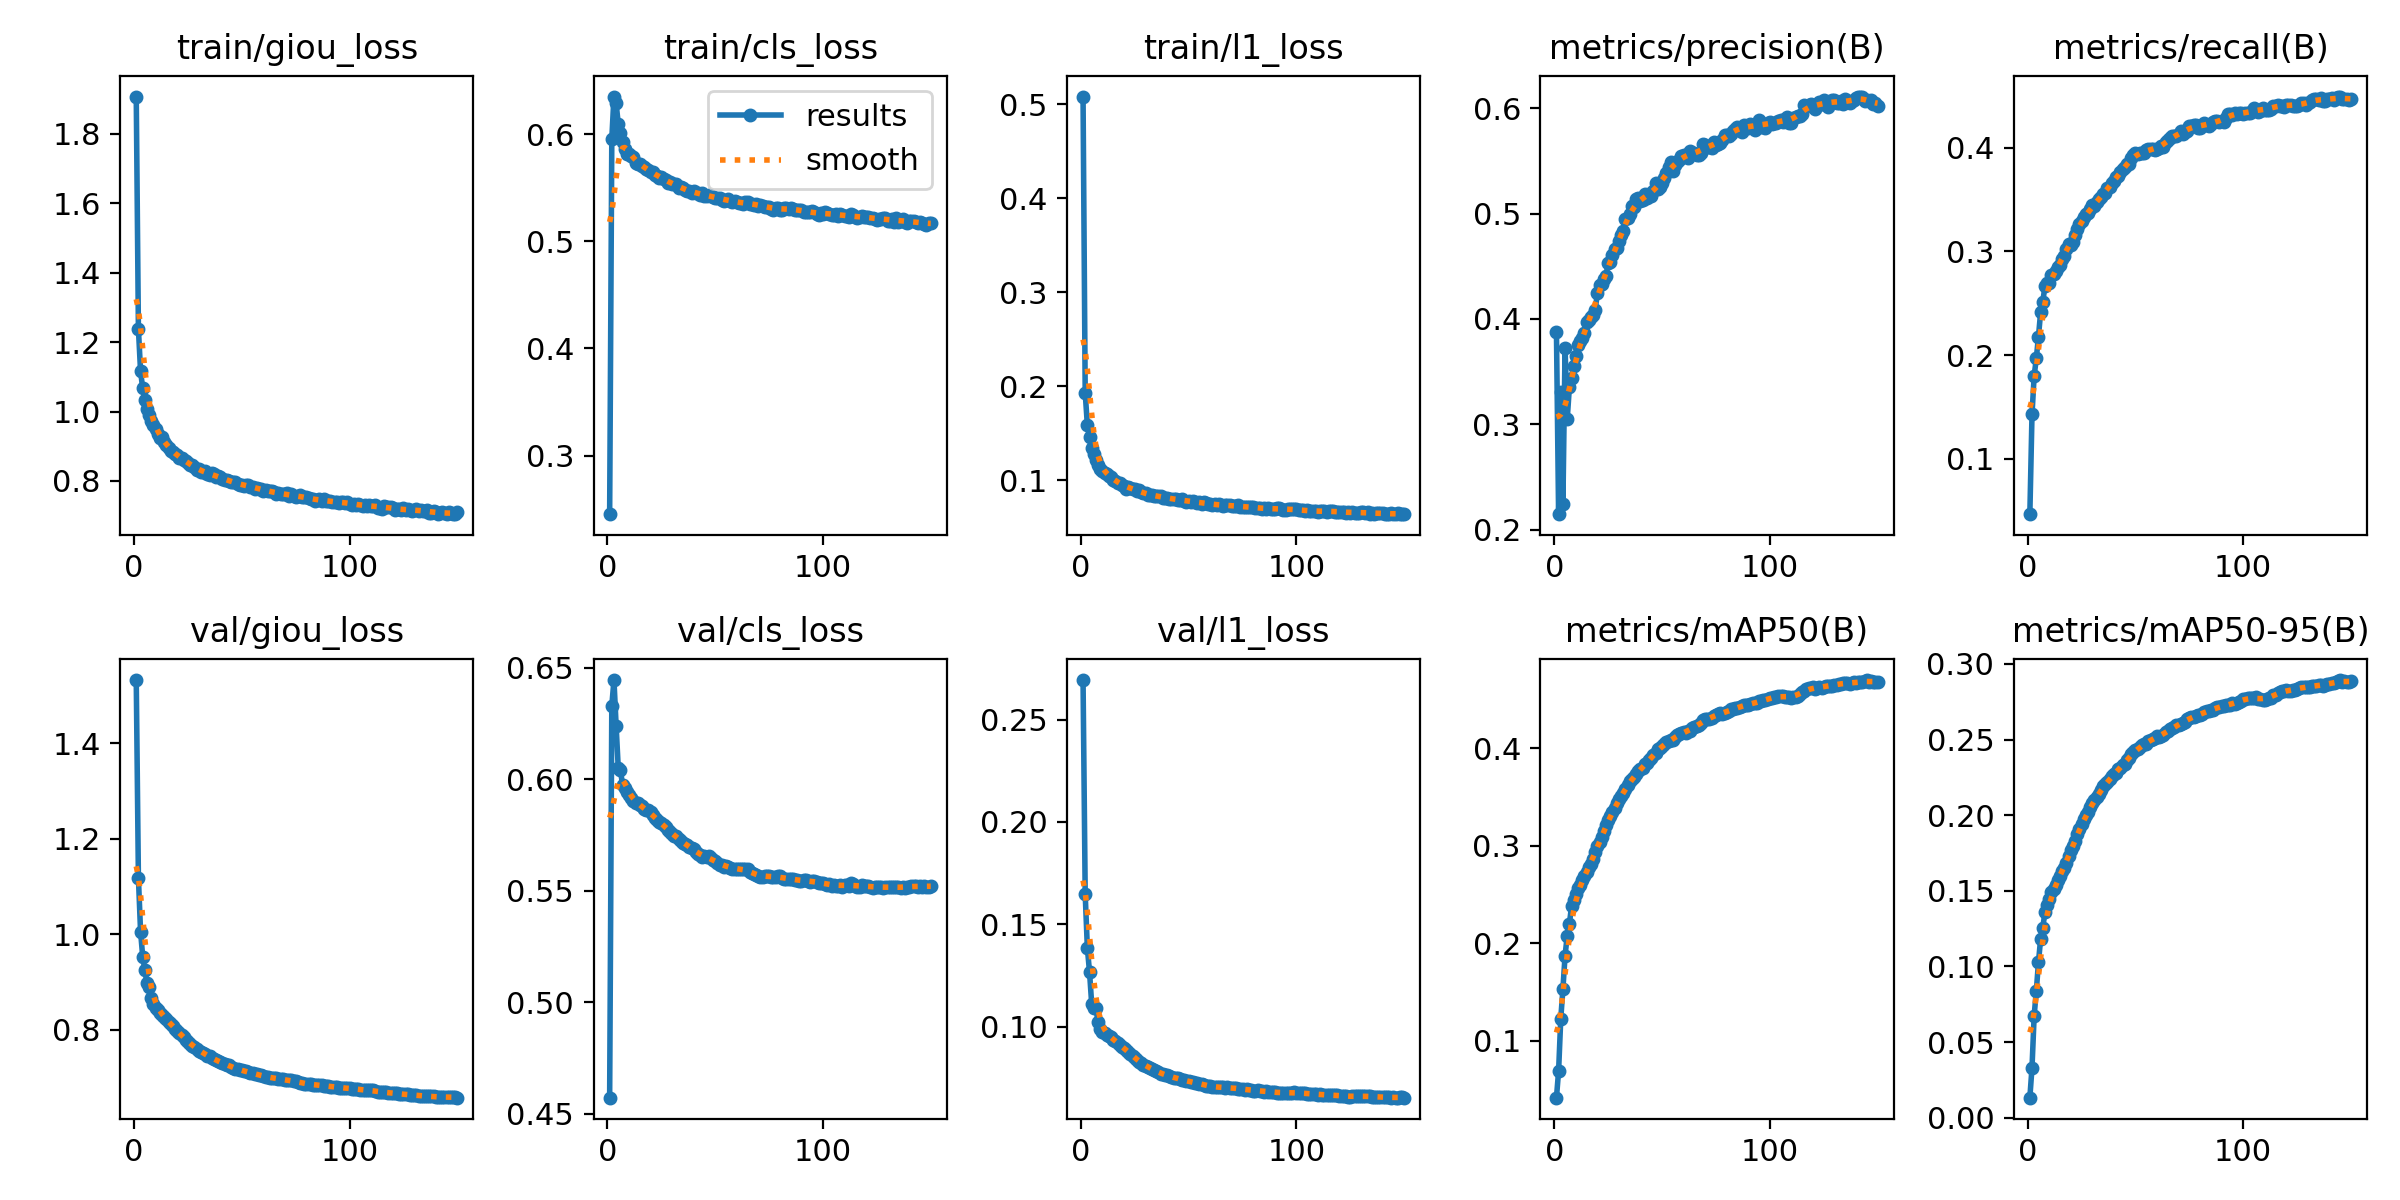

The data file committed next to this chart (first rows):
epoch, train/giou_loss, train/cls_loss, train/l1_loss, metrics/precision(B), metrics/recall(B), metrics/mAP50(B), metrics/mAP50-95(B), val/giou_loss, val/cls_loss, val/l1_loss, lr/pg0, lr/pg1, lr/pg2
1, 1.907, 0.2454, 0.5082, 0.3873, 0.04665, 0.04173, 0.01331, 1.532, 0.4573, 0.2693, 0.01923, 8.085e-05, 8.085e-05
2, 1.239, 0.5956, 0.1931, 0.2146, 0.1428, 0.0691, 0.03314, 1.119, 0.6329, 0.1647, 0.0001, 0.0001, 0.0001
3, 1.116, 0.635, 0.1587, 0.3305, 0.18, 0.1226, 0.06753, 1.006, 0.6444, 0.1384, 0.0001, 0.0001, 0.0001
4, 1.067, 0.6288, 0.1455, 0.2243, 0.1968, 0.1532, 0.08388, 0.9529, 0.624, 0.1268, 0.0001, 0.0001, 0.0001
5, 1.034, 0.6094, 0.1343, 0.3726, 0.2179, 0.1874, 0.1028, 0.9242, 0.6048, 0.1112, 0.0001, 0.0001, 0.0001
6, 1.009, 0.6012, 0.1276, 0.305, 0.2413, 0.2077, 0.1183, 0.897, 0.604, 0.1093, 0.0001, 0.0001, 0.0001
7, 0.9896, 0.5925, 0.1212, 0.3352, 0.2514, 0.2197, 0.1257, 0.8905, 0.5974, 0.109, 0.0001, 0.0001, 0.0001
8, 0.973, 0.5865, 0.1164, 0.3435, 0.2663, 0.238, 0.1358, 0.8665, 0.5959, 0.1021, 0.0001, 0.0001, 0.0001
9, 0.9626, 0.5815, 0.1124, 0.3557, 0.2695, 0.2448, 0.1406, 0.8533, 0.5942, 0.09897, 0.0001, 0.0001, 0.0001
10, 0.9494, 0.5816, 0.1103, 0.3647, 0.2699, 0.25, 0.1445, 0.8454, 0.593, 0.09724, 0.0001, 0.0001, 0.0001
11, 0.936, 0.5798, 0.108, 0.375, 0.2775, 0.2571, 0.1493, 0.8407, 0.5913, 0.09687, 0.0001, 0.0001, 0.0001
12, 0.9223, 0.5786, 0.1069, 0.379, 0.2783, 0.2602, 0.1512, 0.8354, 0.5901, 0.09601, 0.0001, 0.0001, 0.0001
13, 0.9255, 0.5732, 0.1045, 0.3816, 0.2814, 0.2646, 0.1541, 0.8319, 0.5893, 0.09564, 0.0001, 0.0001, 0.0001
14, 0.9129, 0.5722, 0.1036, 0.3867, 0.2847, 0.2688, 0.1571, 0.8266, 0.5892, 0.09474, 0.0001, 0.0001, 0.0001
15, 0.9023, 0.5724, 0.1, 0.3972, 0.2873, 0.2728, 0.1598, 0.8223, 0.5884, 0.09367, 0.0001, 0.0001, 0.0001
16, 0.8962, 0.5706, 0.09907, 0.3988, 0.2923, 0.278, 0.1632, 0.8174, 0.5879, 0.09319, 0.0001, 0.0001, 0.0001
17, 0.8862, 0.5693, 0.09724, 0.4022, 0.2959, 0.2813, 0.1652, 0.8127, 0.5866, 0.09224, 0.0001, 0.0001, 0.0001
18, 0.8824, 0.567, 0.09721, 0.4035, 0.3021, 0.2865, 0.1686, 0.8076, 0.5861, 0.09126, 0.0001, 0.0001, 0.0001
19, 0.8785, 0.5665, 0.09523, 0.4089, 0.3075, 0.2936, 0.1729, 0.802, 0.5861, 0.09025, 0.0001, 0.0001, 0.0001
20, 0.8733, 0.5647, 0.09446, 0.4245, 0.3064, 0.2992, 0.1771, 0.7974, 0.5851, 0.08949, 0.0001, 0.0001, 0.0001
21, 0.8662, 0.5647, 0.0912, 0.4325, 0.309, 0.3034, 0.1798, 0.7927, 0.584, 0.08858, 0.0001, 0.0001, 0.0001
22, 0.8657, 0.5621, 0.09249, 0.433, 0.3154, 0.3086, 0.1827, 0.7887, 0.5826, 0.08778, 0.0001, 0.0001, 0.0001
23, 0.8616, 0.5612, 0.09219, 0.4376, 0.322, 0.3152, 0.1873, 0.7844, 0.5816, 0.08687, 0.0001, 0.0001, 0.0001
24, 0.8564, 0.5594, 0.09041, 0.4409, 0.3263, 0.3209, 0.1906, 0.7796, 0.5809, 0.08568, 0.0001, 0.0001, 0.0001
25, 0.8518, 0.5598, 0.09073, 0.4535, 0.3294, 0.3262, 0.1944, 0.7749, 0.5805, 0.08465, 0.0001, 0.0001, 0.0001
26, 0.8472, 0.5583, 0.08831, 0.4544, 0.3336, 0.3309, 0.1974, 0.771, 0.5793, 0.0837, 0.0001, 0.0001, 0.0001
27, 0.8469, 0.5571, 0.08937, 0.4604, 0.3365, 0.3347, 0.1999, 0.767, 0.5786, 0.08266, 0.0001, 0.0001, 0.0001
28, 0.839, 0.5546, 0.08724, 0.4665, 0.3368, 0.339, 0.202, 0.7641, 0.5771, 0.08208, 0.0001, 0.0001, 0.0001
29, 0.8312, 0.5548, 0.08624, 0.467, 0.3412, 0.3439, 0.2054, 0.7603, 0.5762, 0.08136, 0.0001, 0.0001, 0.0001
30, 0.8352, 0.5537, 0.08596, 0.4735, 0.3444, 0.3476, 0.208, 0.7565, 0.5756, 0.08082, 0.0001, 0.0001, 0.0001
31, 0.8259, 0.5535, 0.08471, 0.4798, 0.3437, 0.3506, 0.2098, 0.7544, 0.5746, 0.0805, 0.0001, 0.0001, 0.0001
32, 0.8262, 0.5531, 0.0841, 0.4839, 0.3477, 0.3544, 0.2119, 0.751, 0.5745, 0.07976, 0.0001, 0.0001, 0.0001
33, 0.8297, 0.5493, 0.0844, 0.4949, 0.3504, 0.3579, 0.214, 0.7489, 0.5732, 0.07932, 0.0001, 0.0001, 0.0001
34, 0.8187, 0.5509, 0.08356, 0.4959, 0.352, 0.3623, 0.2169, 0.7461, 0.5723, 0.07865, 0.0001, 0.0001, 0.0001
35, 0.8178, 0.5499, 0.08305, 0.4993, 0.3553, 0.3662, 0.2191, 0.7443, 0.5713, 0.07832, 0.0001, 0.0001, 0.0001
36, 0.822, 0.5477, 0.08299, 0.5071, 0.3566, 0.3687, 0.2205, 0.7416, 0.5709, 0.07767, 0.0001, 0.0001, 0.0001
37, 0.8188, 0.5467, 0.08319, 0.5067, 0.3611, 0.3704, 0.2219, 0.7383, 0.5705, 0.07702, 0.0001, 0.0001, 0.0001
38, 0.8122, 0.5473, 0.08146, 0.5136, 0.3625, 0.3739, 0.2239, 0.7363, 0.5696, 0.07666, 0.0001, 0.0001, 0.0001
39, 0.8142, 0.5453, 0.08127, 0.5146, 0.3655, 0.3767, 0.2256, 0.7341, 0.5691, 0.07642, 0.0001, 0.0001, 0.0001
40, 0.8114, 0.5467, 0.08168, 0.5123, 0.3675, 0.3782, 0.2269, 0.7324, 0.5686, 0.07623, 0.0001, 0.0001, 0.0001
41, 0.8058, 0.5446, 0.08047, 0.5128, 0.3719, 0.3796, 0.2279, 0.7304, 0.5674, 0.07588, 0.0001, 0.0001, 0.0001
42, 0.8033, 0.5449, 0.08051, 0.5186, 0.3726, 0.3835, 0.2303, 0.7286, 0.5666, 0.07544, 0.0001, 0.0001, 0.0001
43, 0.8036, 0.5436, 0.08048, 0.5147, 0.3762, 0.3851, 0.2313, 0.7267, 0.5659, 0.07508, 0.0001, 0.0001, 0.0001
44, 0.8004, 0.5448, 0.0796, 0.5183, 0.3794, 0.3875, 0.2329, 0.7257, 0.5649, 0.07513, 0.0001, 0.0001, 0.0001
45, 0.7983, 0.5426, 0.07911, 0.5168, 0.3813, 0.3895, 0.2341, 0.7232, 0.5655, 0.07472, 0.0001, 0.0001, 0.0001
46, 0.7976, 0.5425, 0.07869, 0.521, 0.3846, 0.3924, 0.2362, 0.721, 0.5649, 0.07423, 0.0001, 0.0001, 0.0001
47, 0.7964, 0.5427, 0.07997, 0.5293, 0.3847, 0.3953, 0.238, 0.7184, 0.5654, 0.07375, 0.0001, 0.0001, 0.0001
48, 0.7908, 0.5426, 0.07813, 0.523, 0.3899, 0.3993, 0.2406, 0.7174, 0.5646, 0.07377, 0.0001, 0.0001, 0.0001
49, 0.7887, 0.541, 0.07706, 0.5254, 0.3929, 0.4002, 0.2417, 0.7162, 0.5639, 0.07349, 0.0001, 0.0001, 0.0001
50, 0.7878, 0.5408, 0.07846, 0.529, 0.3944, 0.4022, 0.2429, 0.715, 0.5633, 0.07323, 0.0001, 0.0001, 0.0001
51, 0.7868, 0.5404, 0.07715, 0.5342, 0.3943, 0.4037, 0.2436, 0.7139, 0.5623, 0.07314, 0.0001, 0.0001, 0.0001
52, 0.788, 0.5407, 0.07789, 0.5381, 0.3951, 0.4062, 0.2452, 0.7134, 0.5617, 0.07299, 0.0001, 0.0001, 0.0001
53, 0.7886, 0.5386, 0.07714, 0.5444, 0.3945, 0.4069, 0.2463, 0.7114, 0.5615, 0.07258, 0.0001, 0.0001, 0.0001
54, 0.7832, 0.538, 0.07632, 0.5489, 0.3948, 0.4078, 0.2468, 0.7104, 0.5608, 0.07231, 0.0001, 0.0001, 0.0001
55, 0.7828, 0.5385, 0.07644, 0.5404, 0.3974, 0.4081, 0.2468, 0.709, 0.561, 0.07201, 0.0001, 0.0001, 0.0001
56, 0.7777, 0.5396, 0.07522, 0.5462, 0.3984, 0.4116, 0.2492, 0.7075, 0.5607, 0.07195, 0.0001, 0.0001, 0.0001
57, 0.7792, 0.5378, 0.07677, 0.5494, 0.3986, 0.4132, 0.25, 0.7067, 0.5603, 0.0715, 0.0001, 0.0001, 0.0001
58, 0.778, 0.5362, 0.07602, 0.5513, 0.3989, 0.4144, 0.2506, 0.7056, 0.5598, 0.07114, 0.0001, 0.0001, 0.0001
59, 0.7771, 0.5375, 0.07498, 0.5547, 0.3981, 0.4153, 0.251, 0.7047, 0.5597, 0.07109, 0.0001, 0.0001, 0.0001
60, 0.7699, 0.5369, 0.0743, 0.556, 0.3984, 0.4166, 0.2522, 0.7033, 0.5597, 0.07083, 0.0001, 0.0001, 0.0001
... 90 more rows
